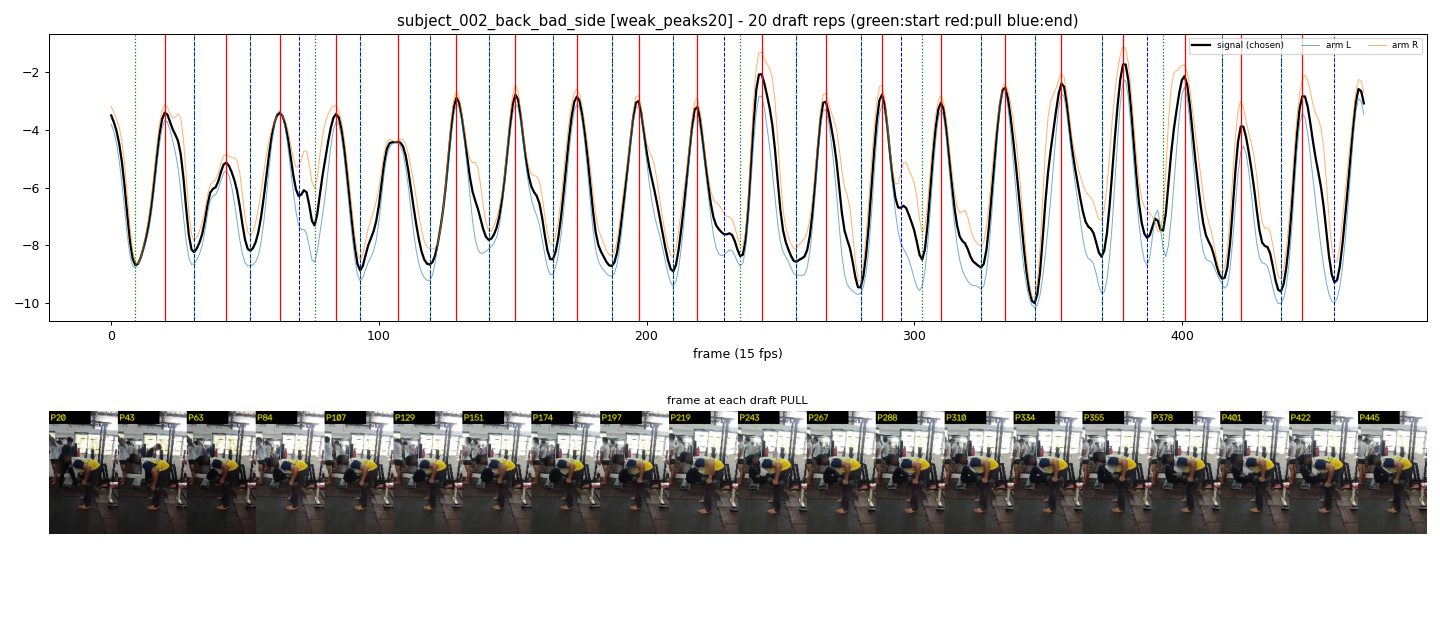

Values plotted in this chart, from the file beside it:
start_frame, pull_frame, end_frame
9, 20, 31
31, 43, 52
52, 63, 70
76, 84, 93
93, 107, 119
119, 129, 141
141, 151, 165
165, 174, 187
187, 197, 210
210, 219, 229
235, 243, 256
256, 267, 280
280, 288, 295
303, 310, 325
325, 334, 345
345, 355, 370
370, 378, 387
393, 401, 415
415, 422, 437
437, 445, 457
